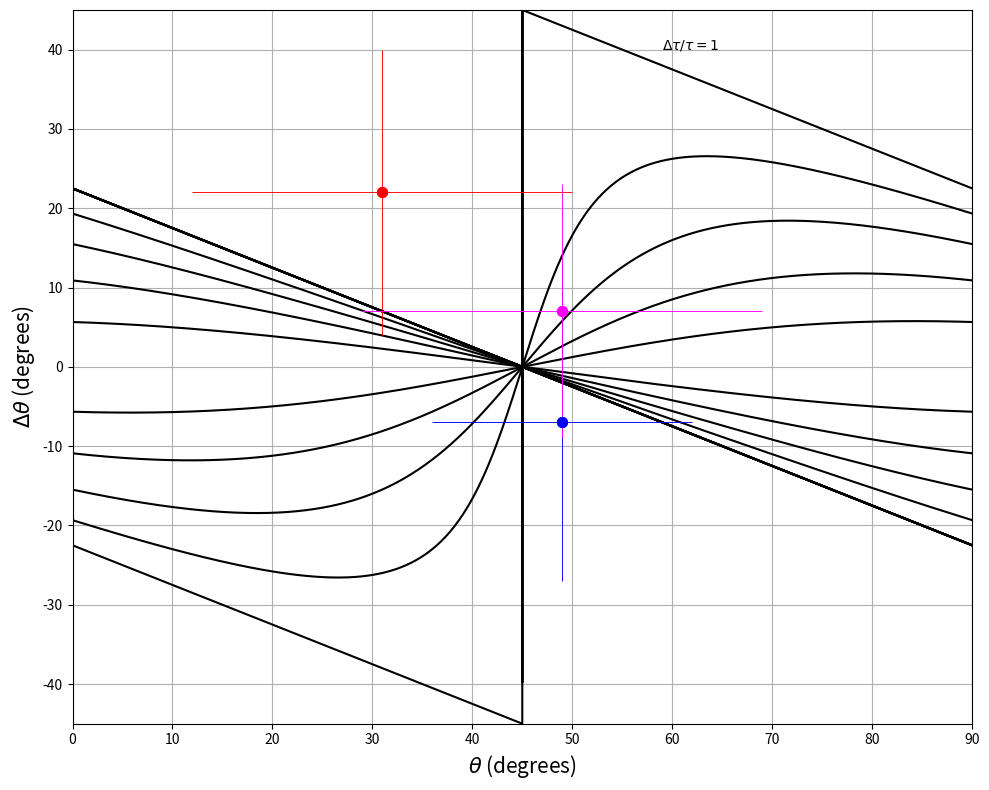

Python code for this plot:
import numpy as np
import matplotlib.pyplot as plt

# Mendefinisikan variabel input
segment_theta = np.array([31, 49, 49])
segment_delta = np.array([22, -7, 7])
error_theta = np.array([19, 13, 20])
error_delta = np.array([18, 20, 16])

# Membuat array sudut theta
theta = np.arange(0, 90.01, 0.01)  # dari 0 sampai 90 dengan step 0.01

# Membuat array rasio stress drop
stress_drop_ratio = np.arange(-1, 1.01, 0.2)
# Menghapus nilai 0 dalam array yang terbentuk
stress_drop_ratio = np.delete(stress_drop_ratio, 5)

# Menghitung komponen trigonometri
A = 2 * np.sin(np.radians(theta)) * np.cos(np.radians(theta))  # sin2(theta)
B = np.cos(np.radians(theta))**2 - np.sin(np.radians(theta))**2  # cos2(theta)

# Inisialisasi array untuk delta_theta
delta_theta = np.zeros((len(theta), len(stress_drop_ratio)))

# Menghitung delta_theta untuk setiap nilai stress_drop_ratio
for i in range(len(stress_drop_ratio)):
    nominator = 1 - (stress_drop_ratio[i] * A) - np.sqrt(stress_drop_ratio[i]**2 + 1 - (2 * stress_drop_ratio[i] * A))
    denominator = stress_drop_ratio[i] * B
    # atand di MATLAB -> arctangent dalam derajat di Python
    delta_theta[:, i] = np.degrees(np.arctan(nominator / denominator))

# Mengganti NaN dengan 0
delta_theta = np.nan_to_num(delta_theta)

# Membuat plot
plt.figure(figsize=(10, 8))

# Plot garis untuk setiap stress_drop_ratio
for i in range(1, len(stress_drop_ratio)):
    plt.plot(theta, delta_theta[:, 0], 'k')
    plt.plot(theta, delta_theta[:, i], 'k')

# Plot errorbar
plt.errorbar(segment_theta[0], segment_delta[0], yerr=error_delta[0], fmt='o', color='red', 
             markersize=7, markerfacecolor='red', linewidth=0.65)
plt.errorbar(segment_theta[0], segment_delta[0], xerr=error_theta[0], fmt='o', color='red',
             markersize=7, markerfacecolor='red', linewidth=0.65)

plt.errorbar(segment_theta[1], segment_delta[1], yerr=error_delta[1], fmt='o', color='blue',
             markersize=7, markerfacecolor='blue', linewidth=0.65)
plt.errorbar(segment_theta[1], segment_delta[1], xerr=error_theta[1], fmt='o', color='blue',
             markersize=7, markerfacecolor='blue', linewidth=0.65)

plt.errorbar(segment_theta[2], segment_delta[2], yerr=error_delta[2], fmt='o', color='magenta',
             markersize=7, markerfacecolor='magenta', linewidth=0.65)
plt.errorbar(segment_theta[2], segment_delta[2], xerr=error_theta[2], fmt='o', color='magenta',
             markersize=7, markerfacecolor='magenta', linewidth=0.65)

# Menambahkan teks
plt.text(59, 40, r'$\Delta\tau/\tau = 1$')

# Label dan ukuran plot
plt.xlabel(r'$\theta$ (degrees)', fontsize=15)
plt.ylabel(r'$\Delta\theta$ (degrees)', fontsize=15)
plt.ylim([-45, 45])
plt.xlim([0, 90])

plt.grid(True)
plt.tight_layout()
plt.show()